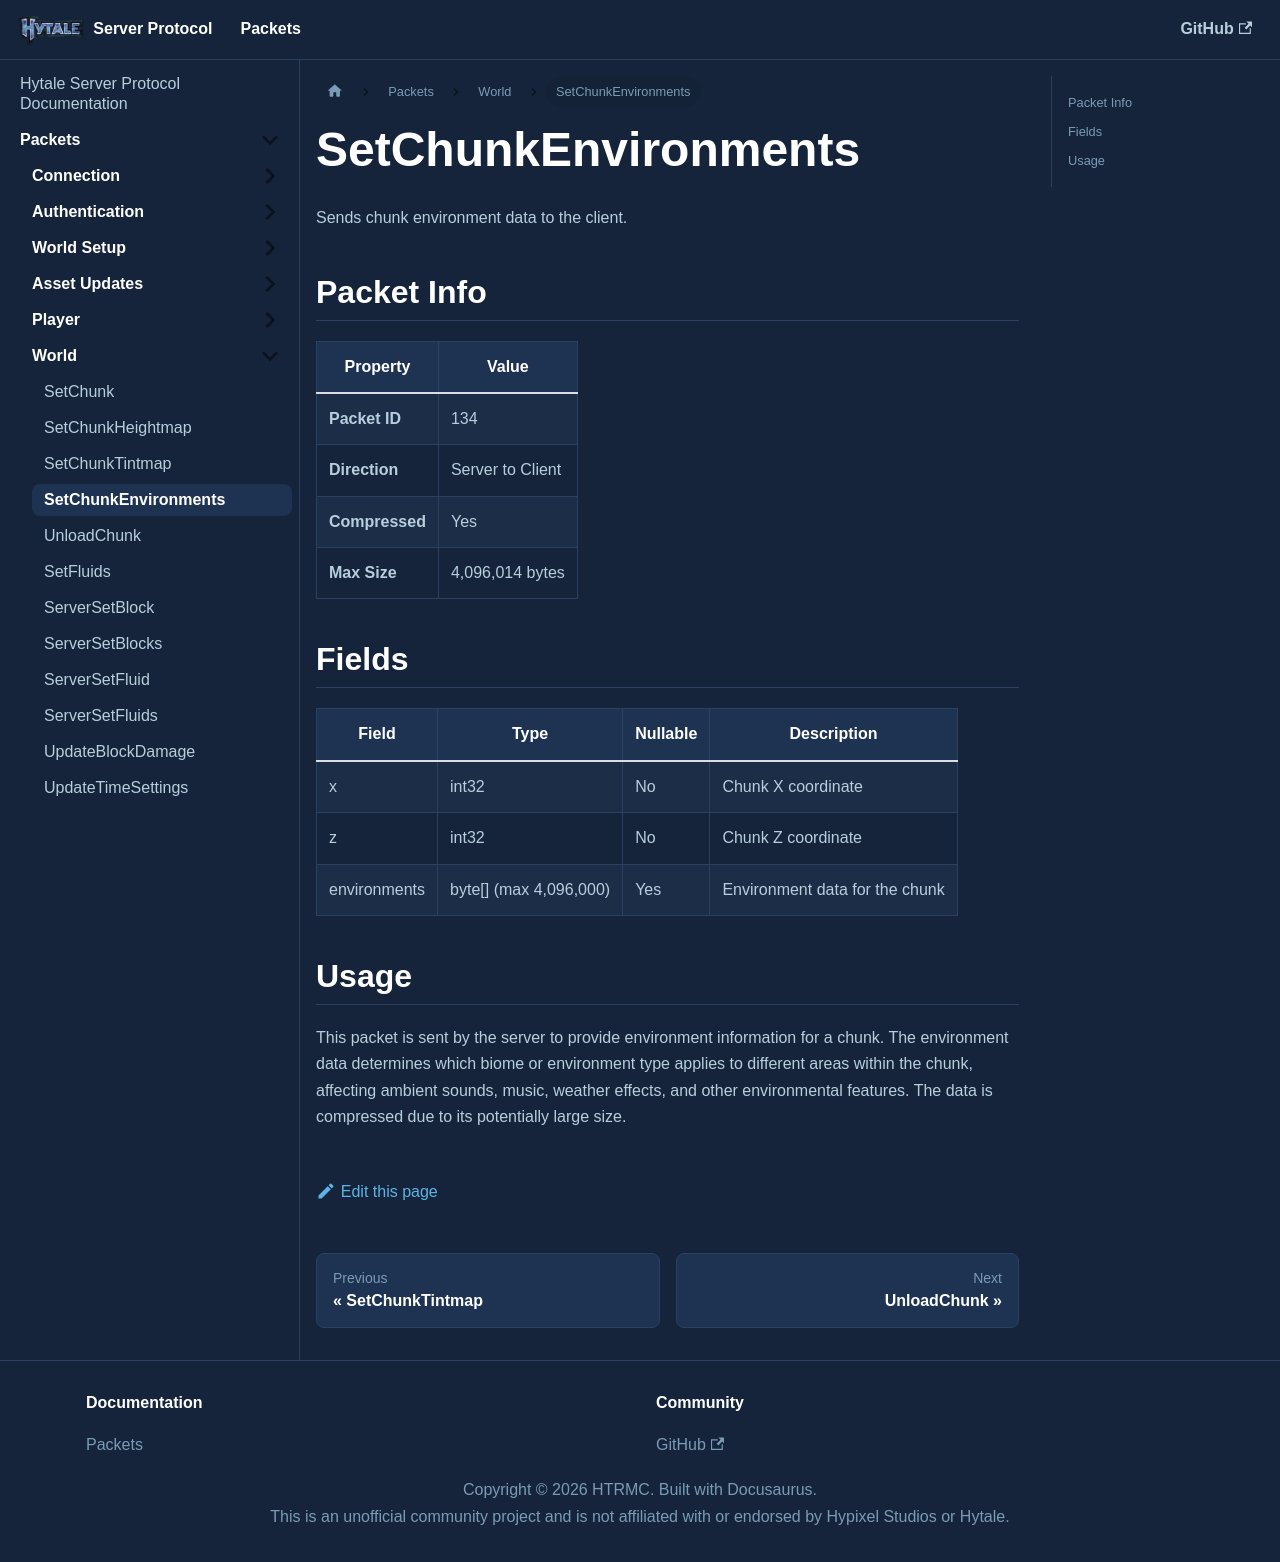

repository: HTRMC/HytaleServerDocs · page: docs/packets/world/setchunkenvironments/index.html · generator: docusaurus

---
sidebar_position: 4
---

# SetChunkEnvironments

Sends chunk environment data to the client.

## Packet Info

| Property | Value |
|----------|-------|
| **Packet ID** | 134 |
| **Direction** | Server to Client |
| **Compressed** | Yes |
| **Max Size** | 4,096,014 bytes |

## Fields

| Field | Type | Nullable | Description |
|-------|------|----------|-------------|
| x | int32 | No | Chunk X coordinate |
| z | int32 | No | Chunk Z coordinate |
| environments | byte[] (max 4,096,000) | Yes | Environment data for the chunk |

## Usage

This packet is sent by the server to provide environment information for a chunk. The environment data determines which biome or environment type applies to different areas within the chunk, affecting ambient sounds, music, weather effects, and other environmental features. The data is compressed due to its potentially large size.
